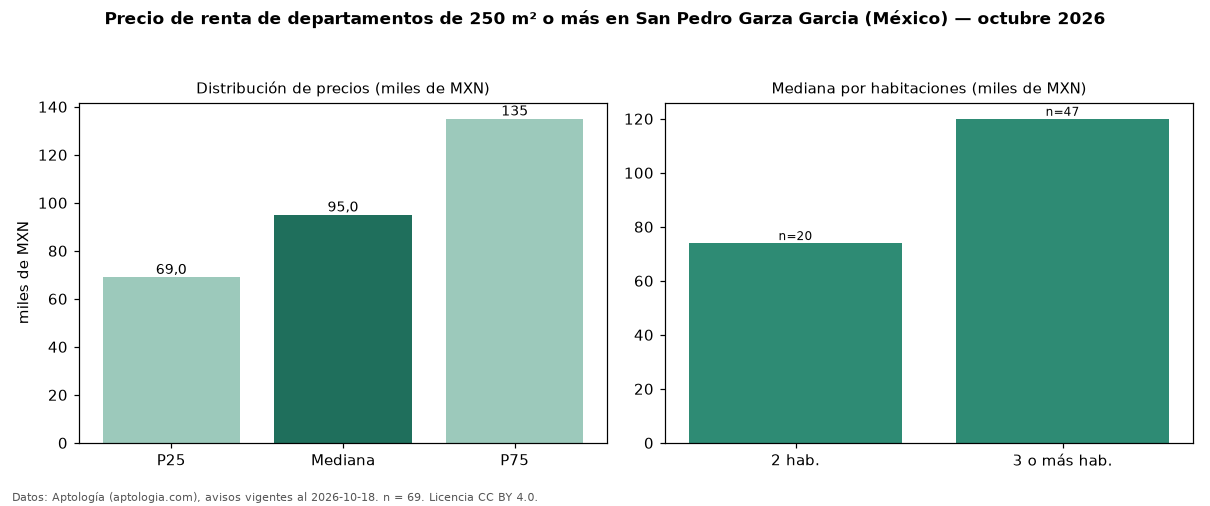

Source data for this figure (header and first rows):
seccion, metrica, valor, moneda, n
filtro, area6, de 250 m² o más, , 69
precio, p25, 69000, MXN, 69
precio, mediana, 95000, MXN, 69
precio, p75, 135000, MXN, 69
precio, minimo, 19000, MXN, 69
precio, maximo, 160000, MXN, 69
m2, mediana_precio_m2, 328.0, MXN, 66
m2, area_mediana_m2, 290.0, m2, 66
banos, mediana_banos, 3.0, , 
habitaciones, 2, 74000, MXN, 20
habitaciones, 3+, 120000, MXN, 47
fuente, fecha_datos, 2026-10-18, , 
fuente, atribucion, https://www.aptologia.com/, , 
fuente, licencia, CC BY 4.0, , 
